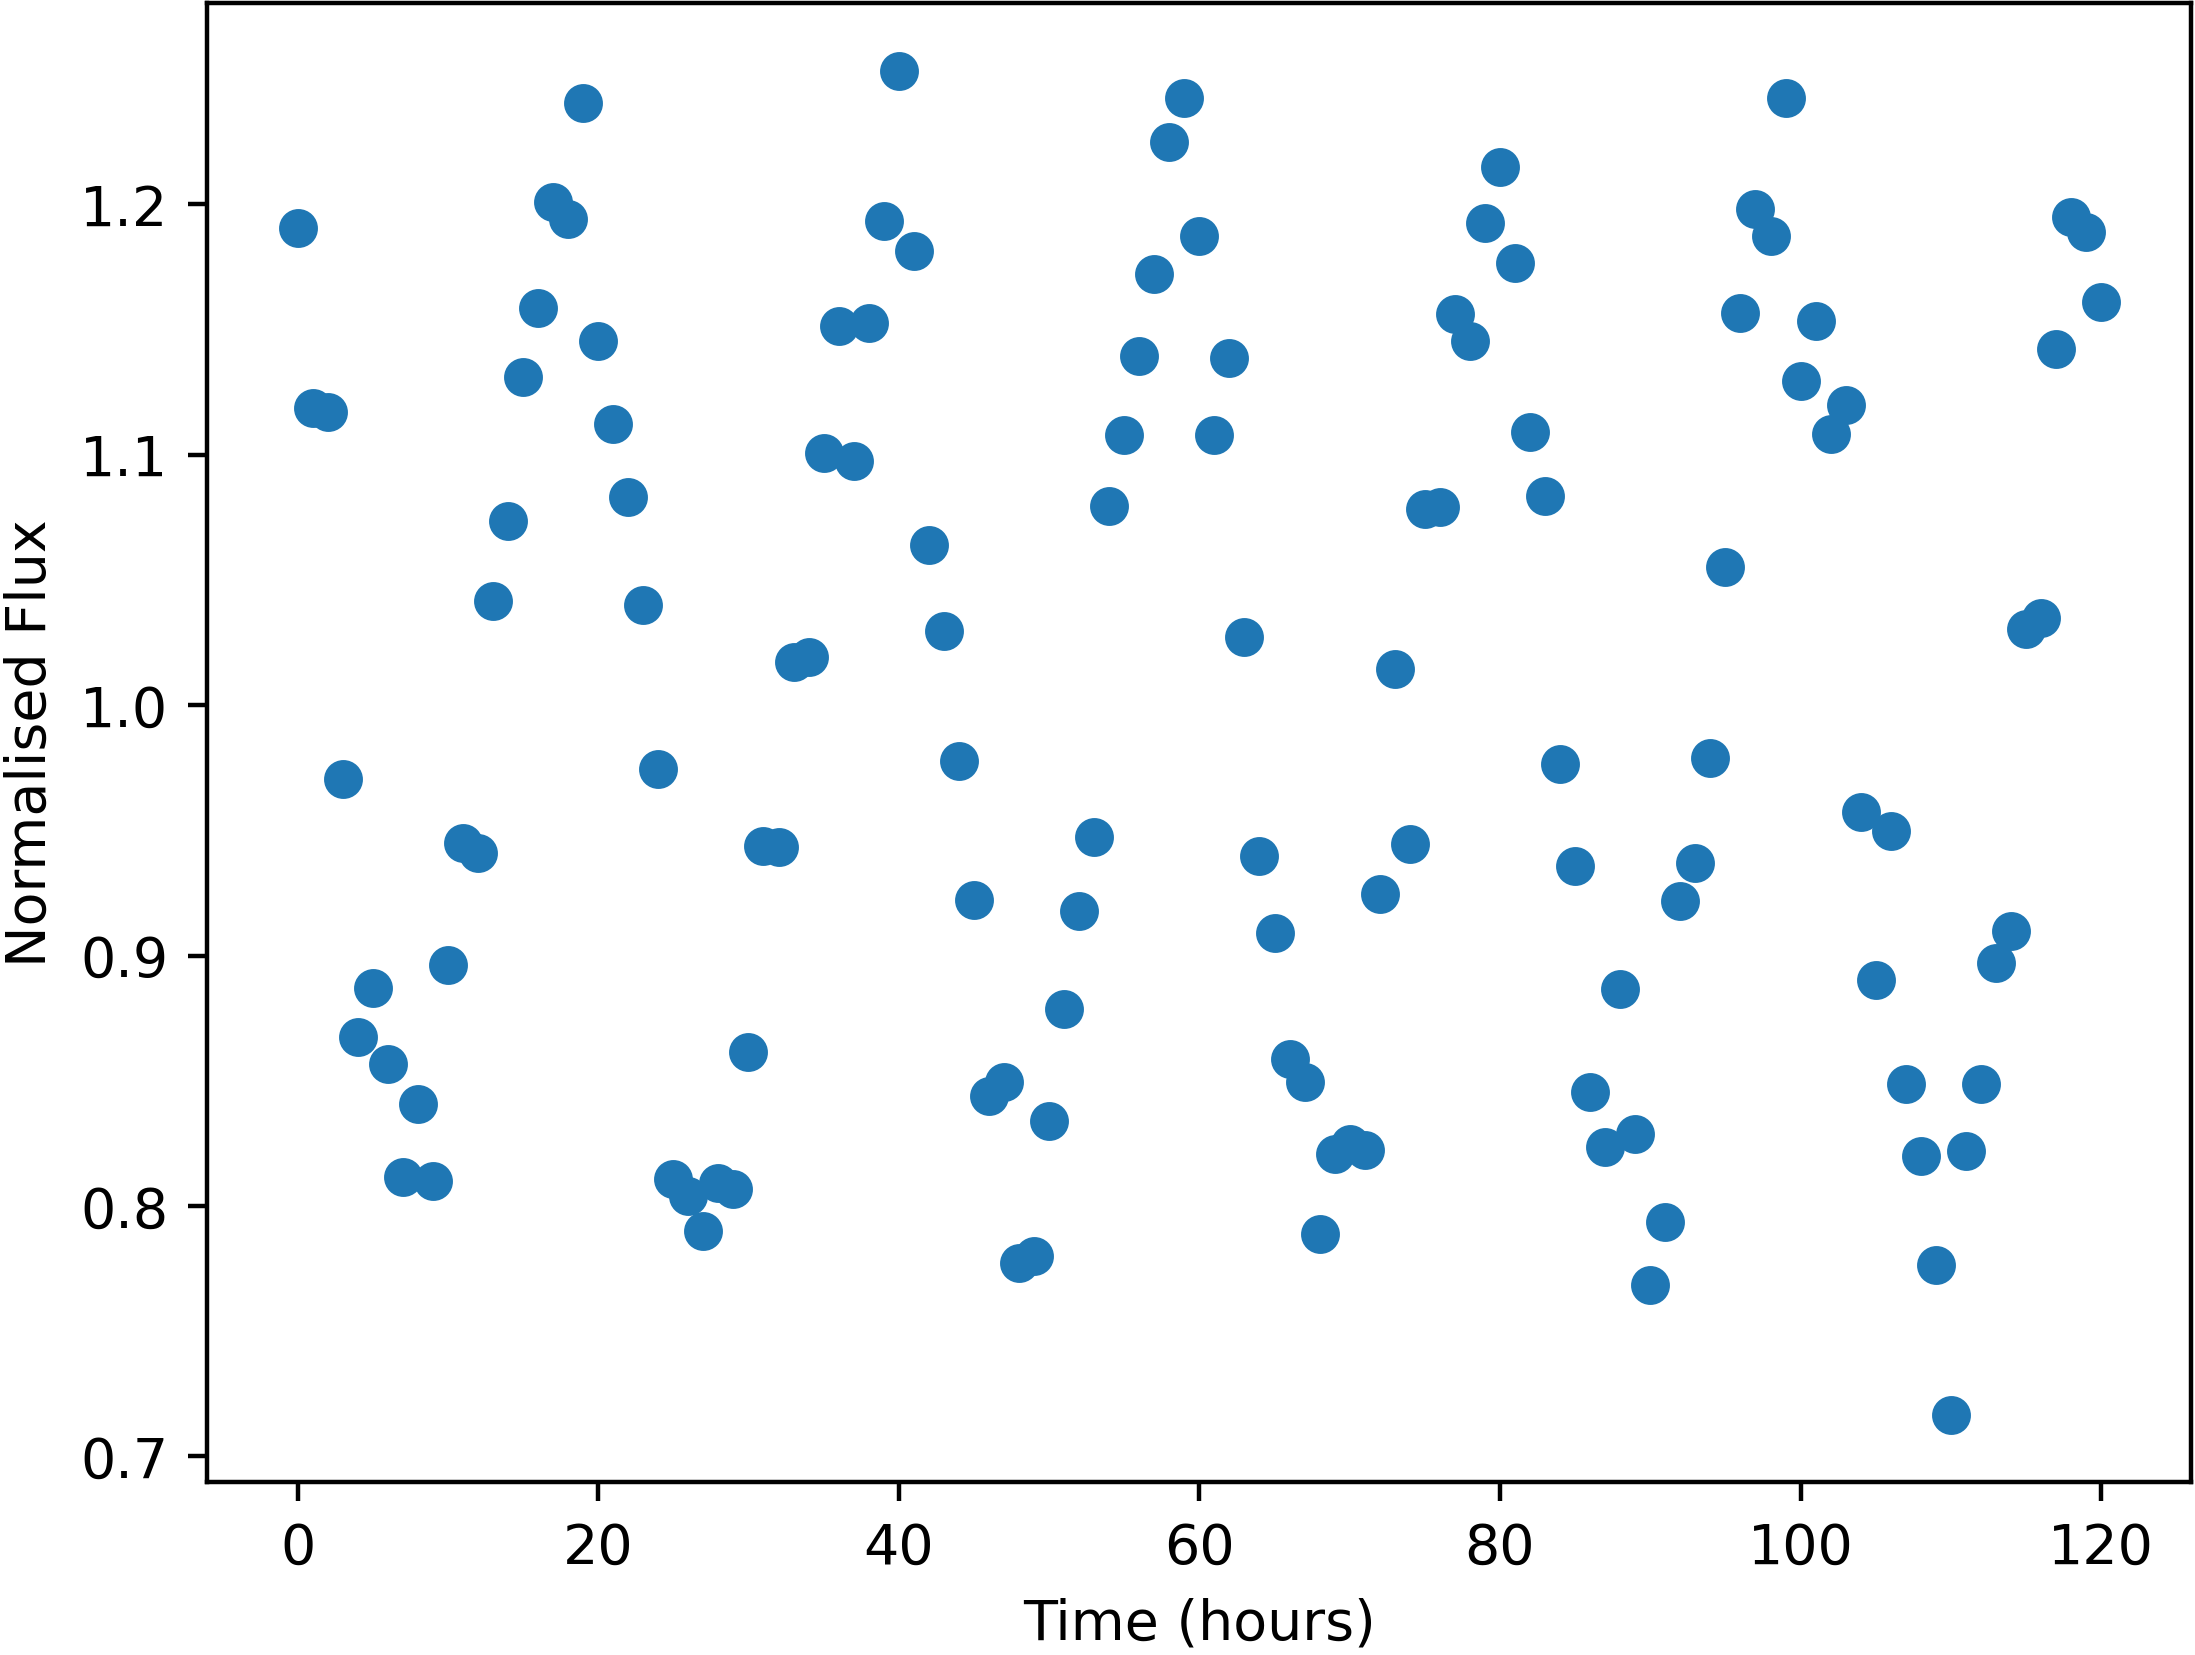

Values plotted in this chart, from the file beside it:
Time, NormalisedFlux
0.0, 1.191
1.0, 1.119
2.0, 1.117
3.0, 0.9706
4.0, 0.8674
5.0, 0.8869
6.0, 0.8568
7.0, 0.8116
8.0, 0.8409
9.0, 0.81
10.0, 0.8963
11.0, 0.9448
12.0, 0.9409
13.0, 1.041
14.0, 1.073
15.0, 1.131
16.0, 1.159
17.0, 1.201
18.0, 1.194
19.0, 1.24
20.0, 1.145
21.0, 1.112
22.0, 1.083
23.0, 1.04
24.0, 0.9745
25.0, 0.8107
26.0, 0.8041
27.0, 0.7899
28.0, 0.8091
29.0, 0.8068
30.0, 0.8617
31.0, 0.9439
32.0, 0.9433
33.0, 1.017
34.0, 1.019
35.0, 1.101
36.0, 1.151
37.0, 1.097
38.0, 1.152
39.0, 1.193
40.0, 1.253
41.0, 1.181
42.0, 1.064
43.0, 1.03
44.0, 0.9776
45.0, 0.922
46.0, 0.844
47.0, 0.8497
48.0, 0.7771
49.0, 0.7798
50.0, 0.8341
51.0, 0.8785
52.0, 0.9177
53.0, 0.9475
54.0, 1.079
55.0, 1.108
56.0, 1.139
57.0, 1.172
58.0, 1.225
59.0, 1.242
... 61 more rows
